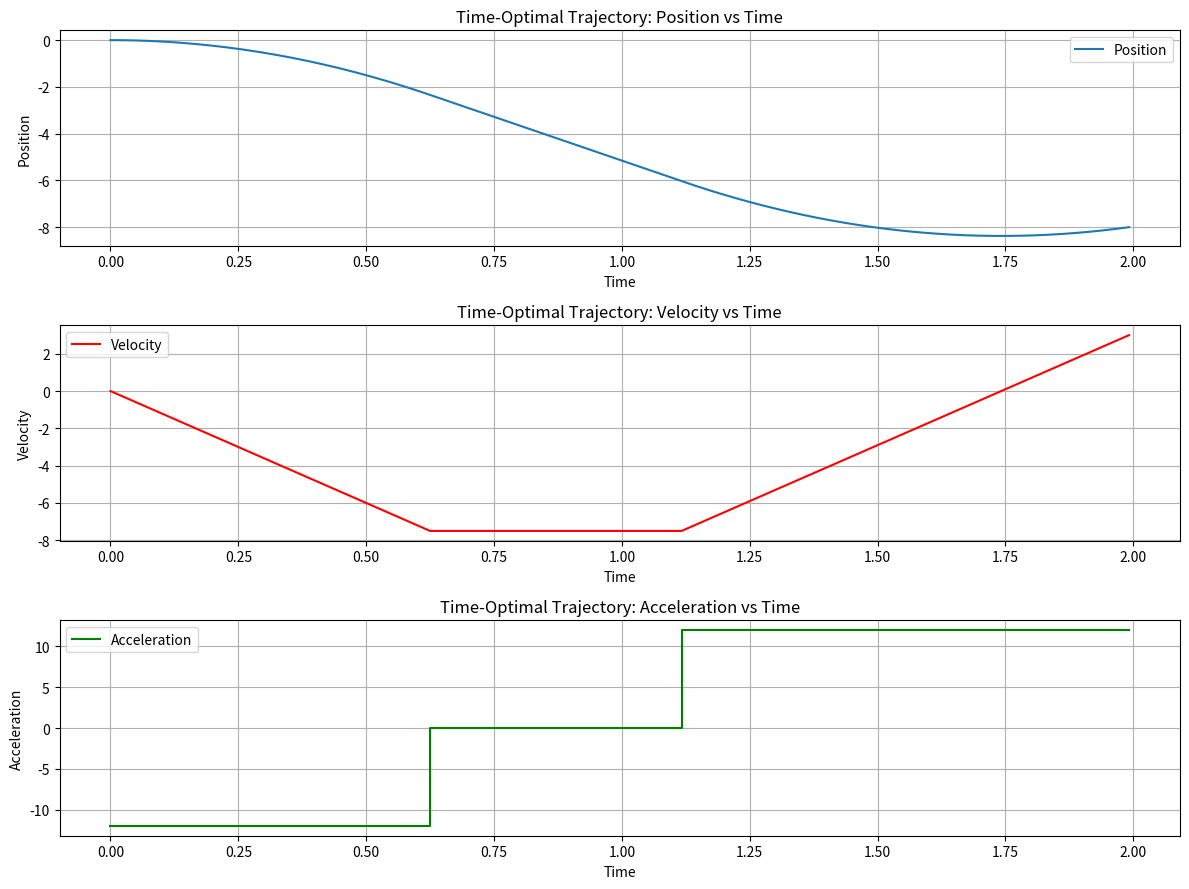
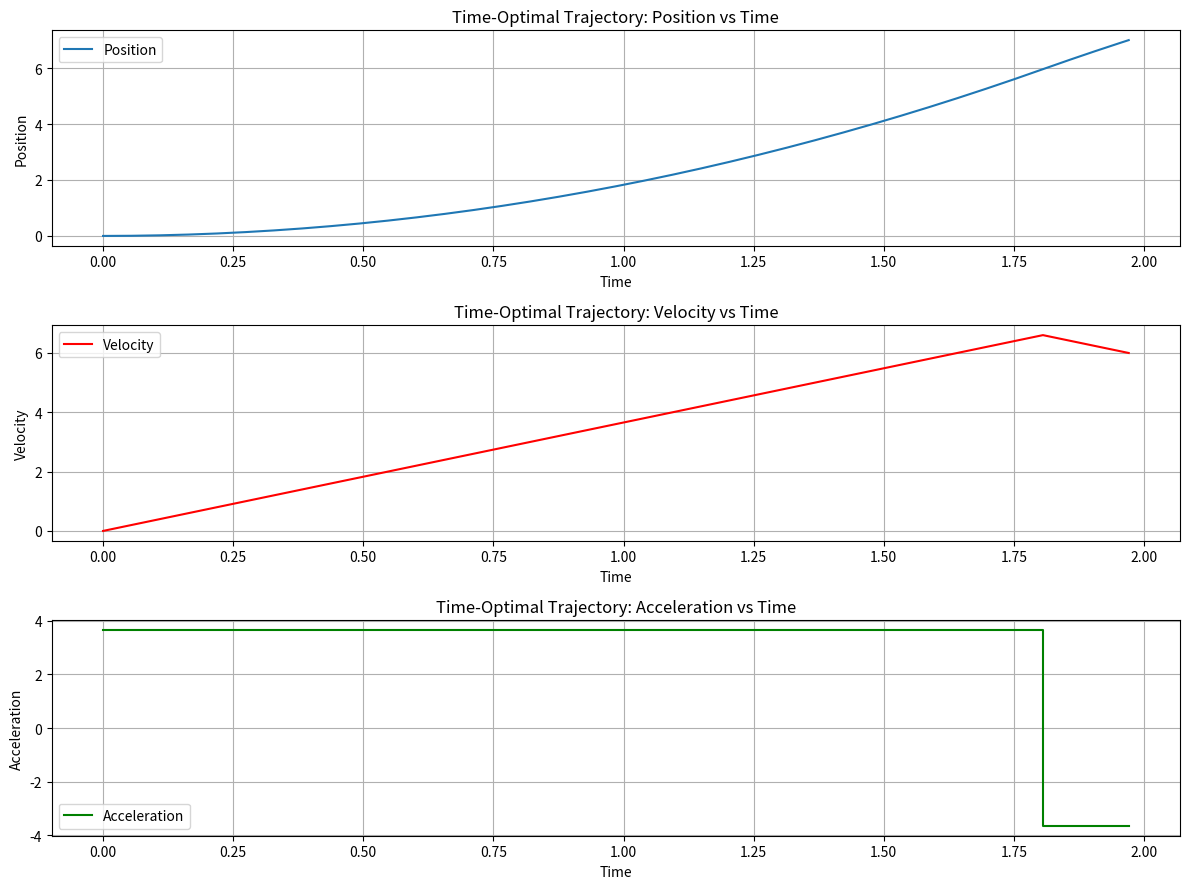
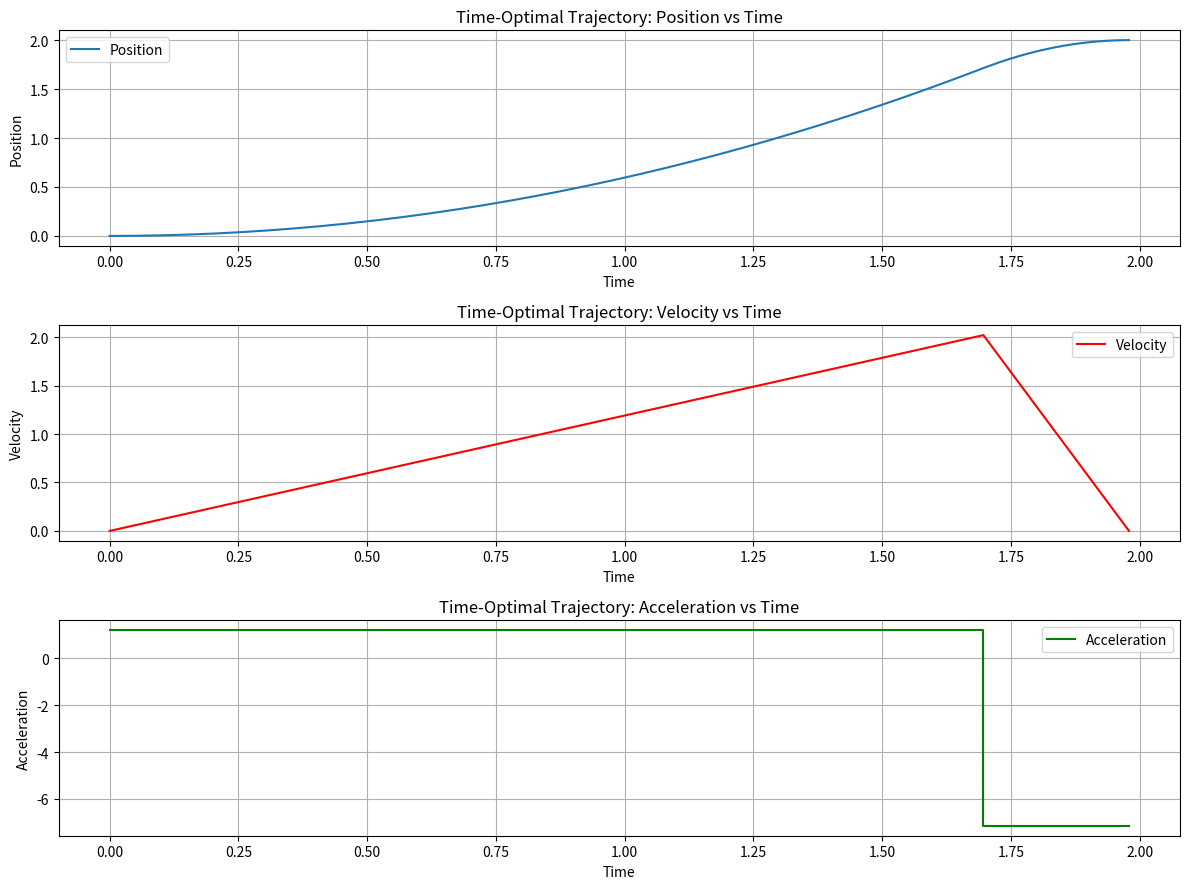

Write Python code to recreate these figures, in order.
import math
import matplotlib.pyplot as plt
import numpy as np

class TimeOptimalPMM:
    def __init__(self, x0, v0, xT, vT, umax, umin, vmax=None, vmin=None):
        self.x0 = x0
        self.v0 = v0
        self.xT = xT
        self.vT = vT
        self.umax = umax
        self.umin = umin
        self.vmax = vmax
        self.vmin = vmin
        self.original_umax = umax
        self.original_umin = umin

    def compute_case1_2(self):
        sqrt_term = math.sqrt(
            (self.umax + self.umin) * (self.v0**2 * self.umin + self.vT**2 * self.umax - 2 * self.umax * self.umin * self.x0 + 2 * self.umax * self.umin * self.xT)
        )
        t1_plus = (-self.v0 * (self.umax + self.umin) + sqrt_term) / (self.umax * (self.umax + self.umin))
        t1_minus = (-self.v0 * (self.umax + self.umin) - sqrt_term) / (self.umax * (self.umax + self.umin))
        t1 = t1_minus if t1_minus > 0 else t1_plus
        t2 = t1
        T = ((self.umax + self.umin) * t1 + (self.v0 - self.vT)) / self.umin
        
        if self.vmax is not None and (self.v0 + self.umax * t1) > self.vmax:
            return self.compute_case3()
        
        return t1, t2, T

    def compute_case3(self):
        t1 = (self.vmax - self.v0) / self.umax
        t2 = (self.umin * self.v0**2 - 2 * self.umin * self.v0 * self.vmax - self.umax * self.vmax**2 + self.umin * self.vmax**2 + self.umax * self.vT**2 - 2 * self.umax * self.umin * self.x0 + 2 * self.umax * self.umin * self.xT) / (2 * self.umax * self.umin * self.vmax)
        T = (self.v0 - self.vT + self.umax * t1) / self.umin + t2
        return t1, t2, T

    def compute_case4_5(self):
        sqrt_term = math.sqrt(
            (self.umax + self.umin) * (self.v0**2 * self.umax + self.vT**2 * self.umin + 2 * self.umin * self.umax * self.x0 - 2 * self.umin * self.umax * self.xT)
        )
        t1_plus = (self.v0 * (self.umax + self.umin) + sqrt_term) / (self.umin * (self.umax + self.umin))
        t1_minus = (self.v0 * (self.umax + self.umin) - sqrt_term) / (self.umin * (self.umax + self.umin))
        t1 = t1_minus if t1_minus > 0 else t1_plus
        t2 = t1
        T = ((self.umax + self.umin) * t1 + (self.vT - self.v0)) / self.umax
        
        if self.vmin is not None and (self.v0 - self.umin * t1) < -self.vmin:
            return self.compute_case6()
        
        return t1, t2, T

    def compute_case6(self):
        t1 = (self.v0 + self.vmin) / self.umin
        t2 = (self.umax * self.v0**2 + 2 * self.umax * self.v0 * self.vmin + self.umax * self.vmin**2 - self.umin * self.vmin**2 + self.umin * self.vT**2 + 2 * self.umax * self.umin * self.x0 - 2 * self.umax * self.umin * self.xT) / (2 * self.umax * self.umin * self.vmin)
        T = (self.vT - self.v0 + self.umin * t1) / self.umax + t2
        return t1, t2, T

    def compute_times(self):
        cases = [
            self.compute_case1_2,
            self.compute_case4_5
        ]

        best_T = float('inf')
        best_times = None
        
        for case_idx in range(len(cases)):
            case = cases[case_idx]
            try:
                t1, t2, T = case()
                if 0 <= t1 <= t2 <= T and T < best_T:
                    best_T = T
                    best_times = (t1, t2, T, case_idx)
            except (ValueError, ZeroDivisionError, FloatingPointError):
                continue
        
        if best_times is None:
            raise ValueError("No valid time solution found for the given conditions.")
        
        return best_times

    def plot_trajectory(self):
        t1, t2, T, case_idx = self.compute_times()
        
        # Create time arrays for each phase
        t_phase1 = np.linspace(0, t1, num=100)
        t_phase2 = np.linspace(t1, t2, num=100)
        t_phase3 = np.linspace(t2, T, num=100)
        
        # Calculate position and velocity for each phase
        if case_idx == 0:
            x_phase1 = self.x0 + self.v0 * t_phase1 + 0.5 * self.umax * t_phase1**2
            v_phase1 = self.v0 + self.umax * t_phase1
            u_phase1 = np.full_like(t_phase1, self.umax)
            
            x_phase2 = x_phase1[-1] + v_phase1[-1] * (t_phase2 - t1)
            v_phase2 = np.full_like(t_phase2, v_phase1[-1])
            u_phase2 = np.full_like(t_phase2, 0)
            
            x_phase3 = x_phase2[-1] + v_phase2[-1] * (t_phase3 - t2) - 0.5 * self.umin * (t_phase3 - t2)**2
            v_phase3 = v_phase2[-1] - self.umin * (t_phase3 - t2)
            u_phase3 = np.full_like(t_phase3, -self.umin)
        elif case_idx == 1:
            x_phase1 = self.x0 + self.v0 * t_phase1 - 0.5 * self.umin * t_phase1**2
            v_phase1 = self.v0 - self.umin * t_phase1
            u_phase1 = np.full_like(t_phase1, -self.umin)
            
            x_phase2 = x_phase1[-1] + v_phase1[-1] * (t_phase2 - t1)
            v_phase2 = np.full_like(t_phase2, v_phase1[-1])
            u_phase2 = np.full_like(t_phase2, 0)
            
            x_phase3 = x_phase2[-1] + v_phase2[-1] * (t_phase3 - t2) + 0.5 * self.umax * (t_phase3 - t2)**2
            v_phase3 = v_phase2[-1] + self.umax * (t_phase3 - t2)
            u_phase3 = np.full_like(t_phase3, self.umax)
        
        # Concatenate all phases
        t_all = np.concatenate((t_phase1, t_phase2, t_phase3))
        x_all = np.concatenate((x_phase1, x_phase2, x_phase3))
        v_all = np.concatenate((v_phase1, v_phase2, v_phase3))
        u_all = np.concatenate((u_phase1, u_phase2, u_phase3))
        
        # Plotting
        plt.figure(figsize=(12, 9))
        
        # Position plot
        plt.subplot(3, 1, 1)
        plt.plot(t_all, x_all, label="Position")
        plt.xlabel("Time")
        plt.ylabel("Position")
        plt.title("Time-Optimal Trajectory: Position vs Time")
        plt.grid(True)
        plt.legend()
        
        # Velocity plot
        plt.subplot(3, 1, 2)
        plt.plot(t_all, v_all, label="Velocity", color="red")
        plt.xlabel("Time")
        plt.ylabel("Velocity")
        plt.title("Time-Optimal Trajectory: Velocity vs Time")
        plt.grid(True)
        plt.legend()
        
        # acceleration plot
        plt.subplot(3, 1, 3)
        plt.plot(t_all, u_all, label="Acceleration", color="green")
        plt.xlabel("Time")
        plt.ylabel("Acceleration")
        plt.title("Time-Optimal Trajectory: Acceleration vs Time")
        plt.grid(True)
        plt.legend()

        plt.tight_layout()
        plt.show()

def find_alpha(t_optimal_pmm, T_target, tolerance=1e-2):
    alpha_low, alpha_high = 0.0, 1.0
    alpha = (alpha_low + alpha_high) / 2.0
    
    while alpha_high - alpha_low > tolerance:
        t_optimal_pmm.umax = alpha * t_optimal_pmm.original_umax
        t_optimal_pmm.umin = alpha * t_optimal_pmm.original_umin
        try:
            _, _, T, _ = t_optimal_pmm.compute_times()
            print(T)
        except ValueError:
            alpha_low = alpha
        else:
            if T > T_target:
                alpha_low = alpha
            else:
                alpha_high = alpha
        
        alpha = (alpha_low + alpha_high) / 2.0
    
    return alpha

# Example usage:
x0, y0, z0 = 0, 0, 0
v0_x, v0_y, v0_z = 0, 0, 0
xT, yT, zT = -8, 7, 2
vT_x, vT_y, vT_z = 3, 6, 0
umax_x, umin_x = 12, 12
umax_y, umin_y = 12, 12
umax_z, umin_z = 2.5, 15
vmax_x, vmin_x = 7.5, 7.5
vmax_y, vmin_y = 7.5, 7.5
vmax_z, vmin_z = 5, 5

# Calculate time for each axis
pmm_x = TimeOptimalPMM(x0, v0_x, xT, vT_x, umax_x, umin_x, vmax_x, vmin_x)
pmm_y = TimeOptimalPMM(y0, v0_y, yT, vT_y, umax_y, umin_y, vmax_y, vmin_y)
pmm_z = TimeOptimalPMM(z0, v0_z, zT, vT_z, umax_z, umin_z, vmax_z, vmin_z)

t1_x, t2_x, T_x, _ = pmm_x.compute_times()
t1_y, t2_y, T_y, _ = pmm_y.compute_times()
t1_z, t2_z, T_z, _ = pmm_z.compute_times()

# Determine the maximum minimum time
T = max(T_x, T_y, T_z)
print("T: {}, T_x: {}, T_y: {}, T_z: {}".format(T, T_x, T_y, T_z))

# Find the alpha value for the remaining two axes
if T_x < T:
    alpha_x = find_alpha(pmm_x, T)
else:
    alpha_x = 1.0
print("alpha_x:", alpha_x)

if T_y < T:
    alpha_y = find_alpha(pmm_y, T)
else:
    alpha_y = 1.0
print("alpha_y:", alpha_y)

if T_z < T:
    alpha_z = find_alpha(pmm_z, T)
else:
    alpha_z = 1.0
print("alpha_z:", alpha_z)

# Plot trajectories
pmm_x.plot_trajectory()
pmm_y.plot_trajectory()
pmm_z.plot_trajectory()
